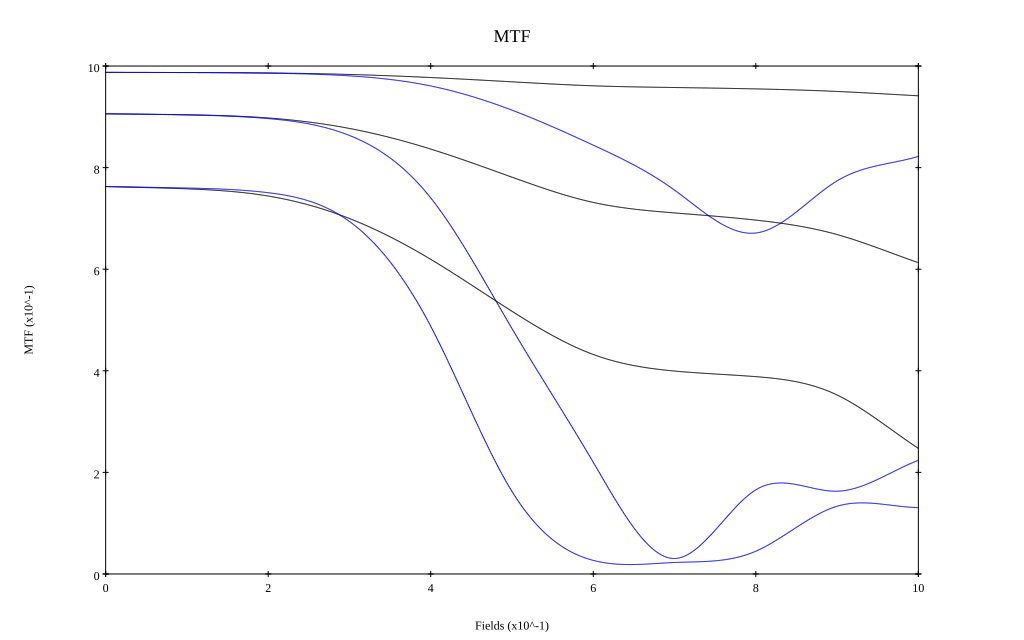

The table this chart was drawn from, first rows:
, 0, 0.1, 0.2, 0.3, 0.4, 0.5, 0.6, 0.7, 0.8, 0.9, 1
10 sag, 0.988, 0.987, 0.986, 0.983, 0.977, 0.969, 0.961, 0.958, 0.955, 0.95, 0.941
10 tan, 0.988, 0.987, 0.986, 0.981, 0.961, 0.913, 0.844, 0.756, 0.671, 0.774, 0.822
30 sag, 0.906, 0.904, 0.898, 0.877, 0.836, 0.781, 0.731, 0.711, 0.697, 0.668, 0.613
30 tan, 0.906, 0.904, 0.897, 0.863, 0.74, 0.483, 0.22, 0.03, 0.166, 0.163, 0.224
50 sag, 0.763, 0.758, 0.744, 0.7, 0.619, 0.517, 0.432, 0.4, 0.388, 0.352, 0.247
50 tan, 0.763, 0.76, 0.751, 0.694, 0.488, 0.162, 0.027, 0.023, 0.045, 0.133, 0.131
